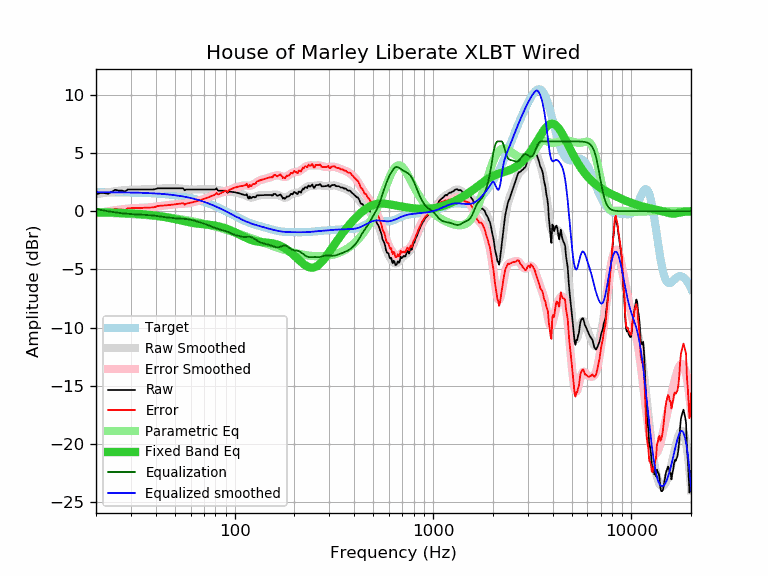

Data behind this chart, as committed beside it:
frequency, raw, error, smoothed, error_smoothed, equalization, parametric_eq, equalized_raw, equalized_smoothed, target
20, 1.46, -0.18, 1.45, -0.19, 0.19, -0.08, 1.65, 1.64, 1.64
21, 1.56, -0.07, 1.52, -0.12, 0.12, -0.09, 1.68, 1.64, 1.64
22, 1.56, -0.07, 1.58, -0.06, 0.06, -0.09, 1.62, 1.64, 1.64
23, 1.50, -0.13, 1.63, -0.00, 0.00, -0.10, 1.50, 1.63, 1.63
24, 1.66, 0.03, 1.68, 0.05, -0.05, -0.11, 1.61, 1.63, 1.63
25, 1.84, 0.22, 1.72, 0.09, -0.09, -0.12, 1.75, 1.63, 1.63
26, 1.77, 0.15, 1.76, 0.13, -0.13, -0.13, 1.64, 1.62, 1.62
27, 1.77, 0.15, 1.79, 0.17, -0.17, -0.15, 1.61, 1.62, 1.62
28, 1.71, 0.10, 1.81, 0.20, -0.20, -0.16, 1.52, 1.62, 1.62
29, 1.87, 0.26, 1.83, 0.22, -0.22, -0.17, 1.65, 1.61, 1.61
30, 1.87, 0.27, 1.85, 0.24, -0.24, -0.19, 1.63, 1.61, 1.61
31, 1.87, 0.27, 1.86, 0.26, -0.26, -0.20, 1.62, 1.60, 1.60
32, 1.87, 0.28, 1.87, 0.27, -0.27, -0.22, 1.60, 1.60, 1.60
33, 1.87, 0.28, 1.87, 0.28, -0.28, -0.23, 1.59, 1.59, 1.59
34, 1.87, 0.29, 1.87, 0.29, -0.29, -0.25, 1.58, 1.58, 1.58
35, 1.87, 0.30, 1.87, 0.30, -0.30, -0.27, 1.57, 1.58, 1.58
36, 1.87, 0.31, 1.88, 0.31, -0.31, -0.29, 1.56, 1.57, 1.57
37, 1.87, 0.31, 1.88, 0.32, -0.32, -0.31, 1.55, 1.56, 1.56
38, 1.87, 0.32, 1.89, 0.34, -0.34, -0.33, 1.53, 1.55, 1.55
39, 1.87, 0.33, 1.91, 0.37, -0.37, -0.35, 1.51, 1.54, 1.54
40, 1.91, 0.38, 1.92, 0.39, -0.39, -0.38, 1.52, 1.53, 1.53
41, 1.97, 0.46, 1.94, 0.42, -0.42, -0.40, 1.55, 1.52, 1.52
42, 1.97, 0.47, 1.95, 0.44, -0.44, -0.43, 1.53, 1.51, 1.51
43, 1.97, 0.48, 1.96, 0.47, -0.47, -0.45, 1.50, 1.49, 1.49
44, 1.97, 0.49, 1.97, 0.49, -0.49, -0.48, 1.48, 1.48, 1.48
45, 1.97, 0.51, 1.98, 0.51, -0.51, -0.51, 1.46, 1.46, 1.46
46, 1.97, 0.52, 1.98, 0.53, -0.53, -0.54, 1.44, 1.45, 1.45
47, 1.97, 0.54, 1.98, 0.55, -0.55, -0.57, 1.42, 1.43, 1.43
48, 1.97, 0.56, 1.98, 0.57, -0.57, -0.61, 1.41, 1.42, 1.42
49, 1.97, 0.58, 1.98, 0.58, -0.58, -0.64, 1.39, 1.40, 1.40
50, 1.97, 0.59, 1.98, 0.60, -0.60, -0.67, 1.37, 1.38, 1.38
51, 1.97, 0.61, 1.97, 0.61, -0.61, -0.70, 1.36, 1.36, 1.36
52, 1.97, 0.64, 1.96, 0.63, -0.63, -0.74, 1.35, 1.34, 1.34
53, 1.97, 0.66, 1.95, 0.64, -0.64, -0.77, 1.34, 1.32, 1.32
54, 1.97, 0.68, 1.94, 0.64, -0.64, -0.80, 1.33, 1.29, 1.29
55, 1.97, 0.70, 1.92, 0.65, -0.65, -0.83, 1.32, 1.27, 1.27
56, 1.80, 0.56, 1.90, 0.66, -0.66, -0.86, 1.14, 1.25, 1.25
57, 1.87, 0.65, 1.89, 0.67, -0.67, -0.89, 1.20, 1.22, 1.22
58, 1.87, 0.68, 1.88, 0.68, -0.68, -0.92, 1.19, 1.19, 1.19
59, 1.87, 0.71, 1.87, 0.70, -0.70, -0.94, 1.17, 1.17, 1.17
60, 1.87, 0.73, 1.87, 0.73, -0.73, -0.97, 1.14, 1.14, 1.14
61, 1.87, 0.76, 1.87, 0.76, -0.76, -0.99, 1.12, 1.11, 1.11
62, 1.87, 0.79, 1.87, 0.79, -0.79, -1.01, 1.09, 1.08, 1.08
63, 1.87, 0.82, 1.87, 0.82, -0.82, -1.03, 1.05, 1.05, 1.05
64, 1.87, 0.85, 1.87, 0.85, -0.85, -1.04, 1.02, 1.02, 1.02
65, 1.87, 0.89, 1.87, 0.89, -0.89, -1.06, 0.99, 0.99, 0.99
66, 1.87, 0.92, 1.87, 0.92, -0.92, -1.07, 0.95, 0.95, 0.95
67, 1.87, 0.95, 1.87, 0.95, -0.95, -1.08, 0.92, 0.92, 0.92
68, 1.87, 0.99, 1.87, 0.99, -0.99, -1.09, 0.88, 0.88, 0.88
69, 1.87, 1.02, 1.87, 1.02, -1.02, -1.10, 0.85, 0.85, 0.85
70, 1.87, 1.06, 1.87, 1.06, -1.06, -1.12, 0.81, 0.81, 0.81
71, 1.87, 1.10, 1.87, 1.10, -1.10, -1.13, 0.78, 0.78, 0.78
72, 1.87, 1.13, 1.87, 1.13, -1.13, -1.14, 0.74, 0.74, 0.74
73, 1.87, 1.17, 1.87, 1.17, -1.17, -1.15, 0.70, 0.70, 0.70
74, 1.87, 1.21, 1.88, 1.21, -1.21, -1.16, 0.66, 0.66, 0.66
75, 1.87, 1.25, 1.88, 1.25, -1.25, -1.17, 0.62, 0.62, 0.62
76, 1.87, 1.29, 1.88, 1.30, -1.30, -1.18, 0.58, 0.59, 0.59
77, 1.87, 1.33, 1.88, 1.34, -1.34, -1.20, 0.54, 0.55, 0.55
78, 1.87, 1.37, 1.88, 1.37, -1.37, -1.21, 0.50, 0.51, 0.51
79, 1.87, 1.41, 1.87, 1.41, -1.41, -1.23, 0.47, 0.47, 0.47
... 553 more rows
